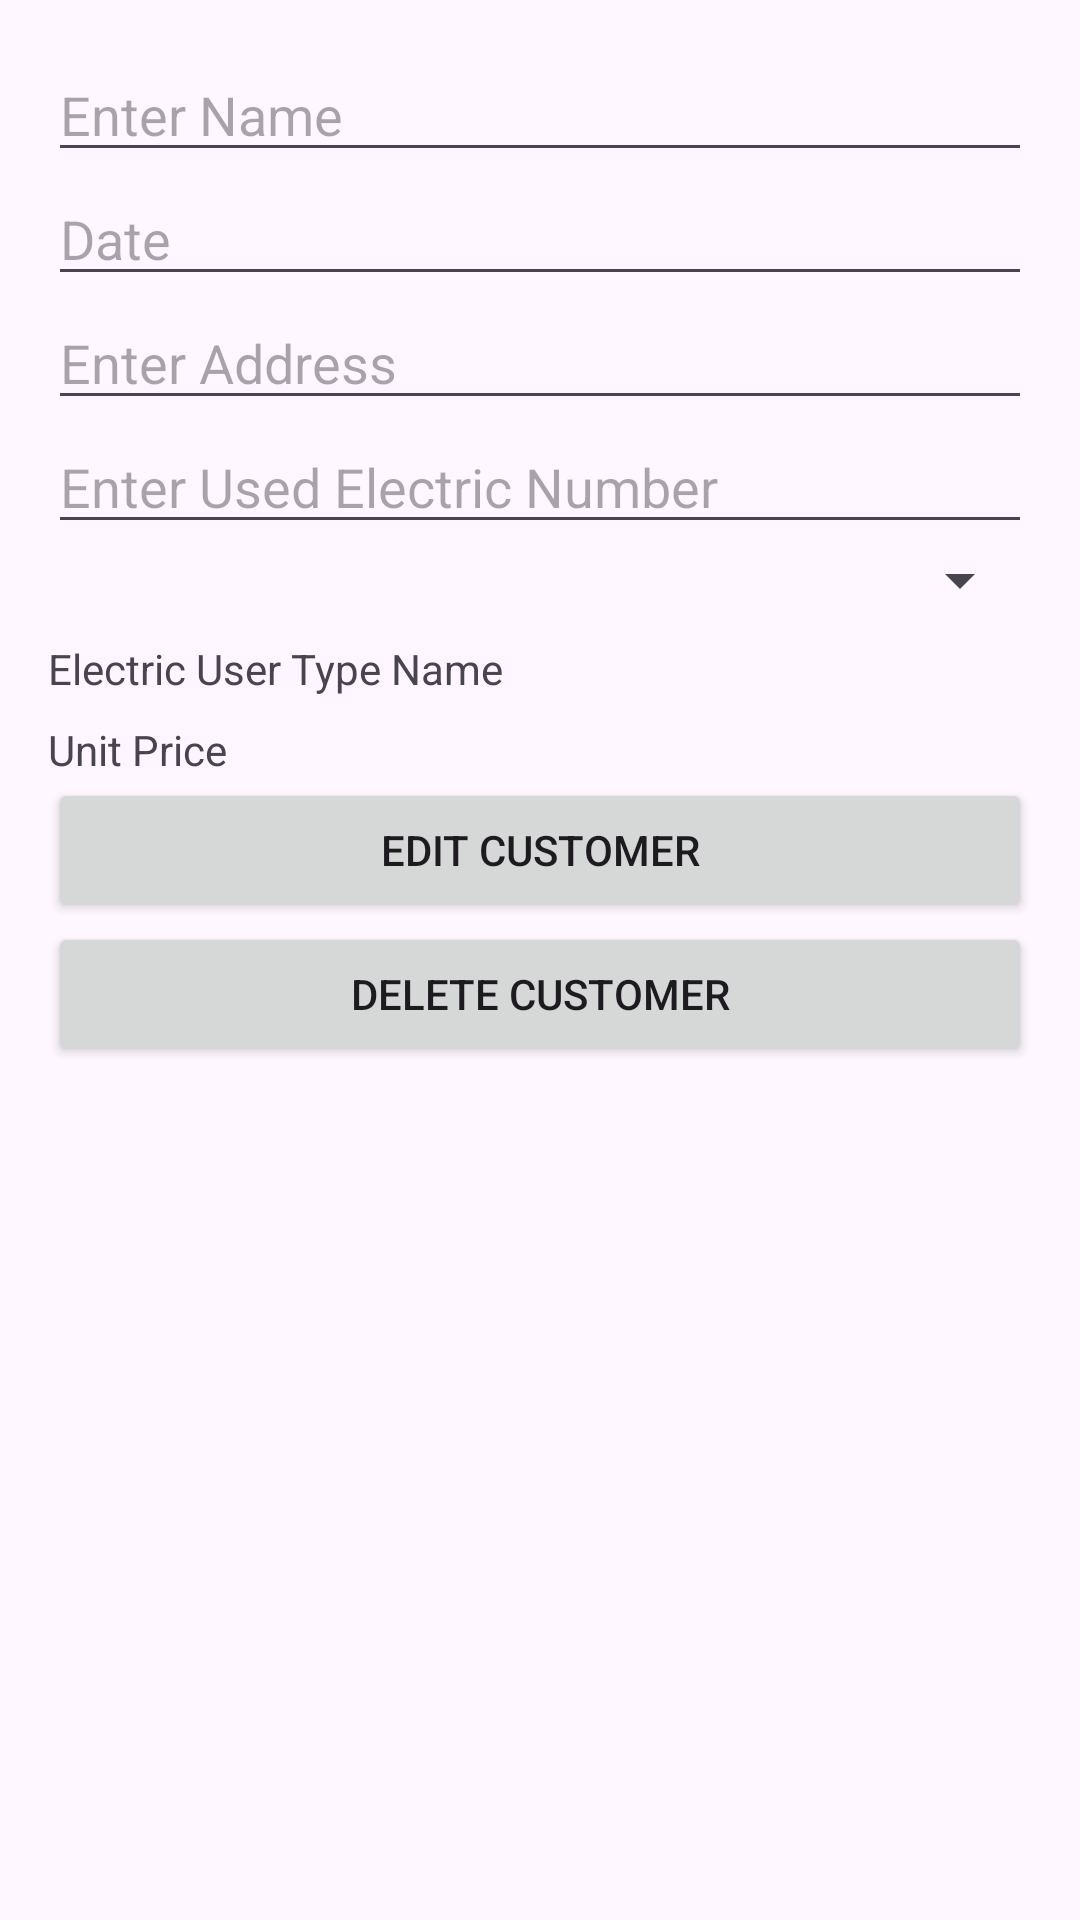

The Android layout XML behind this screen, and the referenced resources:
<!-- AndroidManifest.xml: application theme Theme.Electricitymanager -->
<!-- res/layout/fragment_edit_customer.xml -->
<?xml version="1.0" encoding="utf-8"?>
<LinearLayout xmlns:android="http://schemas.android.com/apk/res/android"
    android:layout_width="match_parent"
    android:layout_height="match_parent"
    android:orientation="vertical"
    android:padding="16dp">

    
    <EditText
        android:id="@+id/et_name"
        android:layout_width="match_parent"
        android:layout_height="wrap_content"
        android:hint="Enter Name"
        android:inputType="textPersonName" />

    
    <EditText
        android:id="@+id/et_dob"
        android:layout_width="match_parent"
        android:layout_height="wrap_content"
        android:hint="Date"
        android:focusable="false"
        android:clickable="true" />

    
    <EditText
        android:id="@+id/et_address"
        android:layout_width="match_parent"
        android:layout_height="wrap_content"
        android:hint="Enter Address"
        android:inputType="textPostalAddress" />

    
    <EditText
        android:id="@+id/et_used_num_electric"
        android:layout_width="match_parent"
        android:layout_height="wrap_content"
        android:hint="Enter Used Electric Number"
        android:inputType="number" />

    
    <Spinner
        android:id="@+id/spinnerElectricUserType"
        android:layout_width="match_parent"
        android:layout_height="wrap_content"
        android:spinnerMode="dropdown"
        android:prompt="@string/select_electric_user_type" />

    <TextView
        android:id="@+id/tvElectricUserTypeName"
        android:layout_width="match_parent"
        android:layout_height="wrap_content"
        android:text="Electric User Type Name"
        android:paddingTop="8dp" />

    <TextView
        android:id="@+id/tvUnitPrice"
        android:layout_width="match_parent"
        android:layout_height="wrap_content"
        android:text="Unit Price"
        android:paddingTop="8dp" />

    
    <Button
        android:id="@+id/btn_edit_customer"
        android:layout_width="match_parent"
        android:layout_height="wrap_content"
        android:text="Edit Customer" />

    
    <Button
        android:id="@+id/btn_delete_customer"
        android:layout_width="match_parent"
        android:layout_height="wrap_content"
        android:text="Delete Customer" />
</LinearLayout>
<!-- resources referenced by this layout -->
<resources>
  <string name="select_electric_user_type" />
  <style name="Theme.Electricitymanager" parent="Base.Theme.Electricitymanager" />
  <style name="Base.Theme.Electricitymanager" parent="Theme.Material3.DayNight.NoActionBar">
          
          
      </style>
</resources>
